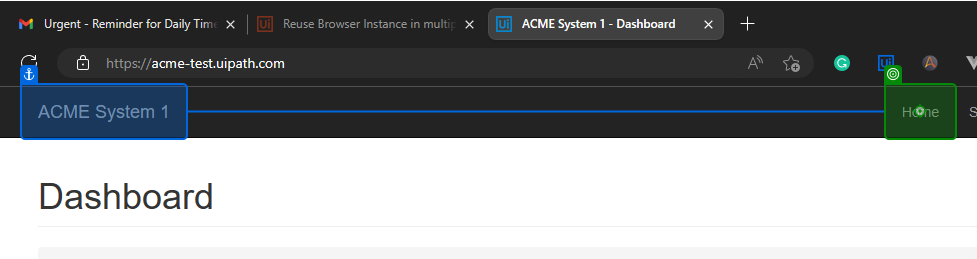
Task: An assignment from the UiPath advanced certification training
Workflow: System1NavigateToDashboard

Step 1: click on the link in window 'ACME System 1 - Dashboard' (msedge.exe)
